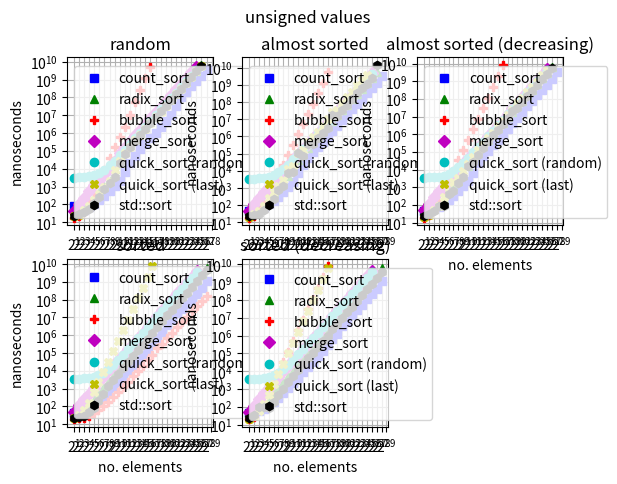

Here is the Python script that generated this plot:
from matplotlib import pyplot as plt

xloc = [2**x for x in range (1,30)]
yloc = [10**x for x in range (1,12)]

plt.figure()
plt.suptitle('unsigned values')
plt.subplot(231)
plt.xscale('log', base=2)
plt.yscale('log', base=10)
plt.gca().set_xticks(xloc)
plt.gca().set_yticks(yloc)
plt.grid(True)
plt.xlabel('no. elements')
plt.ylabel('nanoseconds')
plt.title('random')
plt.plot([2**x for x in range(1, 28)],[81,45,51,70,104,177,289,538,1064,2091,6206,21483,53529,119971,251725,513117,1047012,2310512,5061607,11017750,34192410,101295519,208473254,426134425,857029149,1698426028,3492419503,],'bs',[2**x for x in range(1, 27)],[49,52,67,138,242,480,1053,2019,9461,36313,91654,212175,466603,1001376,2070657,4349686,9086792,18994575,40781840,82266662,173769624,362379888,750527827,1581268940,3243499118,6753771539,],'g^',[2**x for x in range(1, 17)],[18,23,36,135,434,1795,8532,41517,160681,578753,2252525,10752941,58496568,277383213,1205416101,5113912083,],'rP',[2**x for x in range(1, 26)],[44,105,240,536,1158,2455,5227,11292,26803,72589,161826,348037,730631,1547128,3277601,6951134,14656257,30997323,65358225,137807605,289737825,604624115,1252859145,2618286064,5417325348,],'mD',[2**x for x in range(1, 26)],[3144,3550,3486,3808,4457,5823,8890,15208,28787,57098,116833,241328,509200,1074888,2272266,4831144,10146217,21125351,43977621,90837368,187532414,387859868,809271035,1661305250,3500325103,],'co',[2**x for x in range(1, 27)],[21,25,47,78,181,381,966,2083,8640,28398,73048,169060,384641,820586,1722481,3693465,7893066,16237283,34442330,71777501,150335465,312670776,651565231,1361955911,2862852691,5879468404,],'yX',[2**x for x in range(1, 27)],[22,29,35,57,121,271,687,1519,3556,21600,68653,167612,378256,827783,1748428,3711710,7946524,16606672,34284241,72535497,151413029,312688176,661252912,1373749250,2874059912,5939575464,],'kh',)
plt.legend(['count_sort', 'radix_sort', 'bubble_sort', 'merge_sort', 'quick_sort (random)', 'quick_sort (last)', 'std::sort', ])
plt.subplot(232)
plt.xscale('log', base=2)
plt.yscale('log', base=10)
plt.gca().set_xticks(xloc)
plt.gca().set_yticks(yloc)
plt.grid(True)
plt.xlabel('no. elements')
plt.ylabel('nanoseconds')
plt.title('almost sorted')
plt.plot([2**x for x in range(1, 29)],[45,50,58,74,110,185,314,558,1123,2254,7304,21846,55023,118041,238795,484334,976675,2059525,4122981,8674995,18100414,38544184,78184816,158562094,320204973,632125230,1250334329,3181954936,],'bs',[2**x for x in range(1, 28)],[50,55,80,129,215,493,1097,2090,5143,14554,42853,98174,215134,454880,937354,1944586,3929497,8080856,16816301,33896231,69861025,143838419,296114336,591898442,1241622033,2557930781,5236743792,],'g^',[2**x for x in range(1, 18)],[19,23,43,108,408,1720,6041,22279,84610,332630,1295496,5010776,20099356,80354925,315948131,1338173222,5888562622,],'rP',[2**x for x in range(1, 27)],[48,116,259,580,1184,2410,5006,10377,21547,43847,90749,182701,381162,769597,1564179,3202440,6479189,13422493,28724168,60082849,124325199,258045347,530488992,1090077375,2255409702,4670208344,],'mD',[2**x for x in range(1, 27)],[3402,3508,3665,3949,4374,5459,8003,13052,23175,45780,89635,179168,365109,744959,1525742,3101636,6333149,13110212,26811518,53725311,110820415,225137549,468885910,931572773,1923766748,4185833298,],'co',[2**x for x in range(1, 26)],[21,30,45,91,245,600,1377,2804,12122,20125,103619,163565,492934,966101,1816164,4000650,10601870,26452708,36195488,82561315,189705394,384555111,925397736,1852424248,3875900460,],'yX',[2**x for x in range(1, 28)],[23,28,32,50,107,224,734,1352,7014,8480,105070,68879,382766,382562,786421,1600515,3234812,17528969,16161428,33721405,64292797,146688563,319416507,645034340,1184550143,2480522580,14510809198,],'kh',)
plt.legend(['count_sort', 'radix_sort', 'bubble_sort', 'merge_sort', 'quick_sort (random)', 'quick_sort (last)', 'std::sort', ])
plt.subplot(233)
plt.xscale('log', base=2)
plt.yscale('log', base=10)
plt.gca().set_xticks(xloc)
plt.gca().set_yticks(yloc)
plt.grid(True)
plt.xlabel('no. elements')
plt.ylabel('nanoseconds')
plt.title('almost sorted (decreasing)')
plt.plot([2**x for x in range(1, 29)],[43,51,58,79,114,195,305,573,1148,2264,6590,22485,54894,116906,246293,485527,985199,2061216,4162965,8554420,18151161,38259217,79473385,162217965,321781469,635965794,1261049086,3197314713,],'bs',[2**x for x in range(1, 28)],[46,63,80,138,217,519,1156,2321,5052,16477,43434,104848,235476,488210,990873,2137677,4201260,8878752,18279840,38371143,77611916,162171236,335503791,695404480,1478952761,2971724978,6314655597,],'g^',[2**x for x in range(1, 18)],[19,25,48,135,512,2463,8533,32875,126153,491626,1882346,7416155,29856871,118378092,472543175,1958858705,8389079991,],'rP',[2**x for x in range(1, 27)],[49,119,263,571,1169,2459,5022,10176,21020,42001,86793,177789,370562,754261,1533826,3118497,6360775,13269998,28509673,59774059,122916087,257798207,531176960,1095735241,2270807662,4708739410,],'mD',[2**x for x in range(1, 27)],[3375,3598,3747,3978,4552,5644,8403,13443,23811,46409,92806,187145,377101,773361,1584173,3285655,6652714,13625592,27858734,56979141,114080904,238264794,487051808,989721272,2083055010,4247503683,],'co',[2**x for x in range(1, 27)],[21,26,53,90,293,529,1892,3395,8075,21483,51438,134350,255425,634059,1169817,2781573,5761163,12655874,23966222,55170038,109113011,230933042,474552430,954316657,2103803965,4328578947,],'yX',[2**x for x in range(1, 28)],[23,30,46,85,85,388,604,1634,3729,15227,26097,66791,168637,390543,949606,1717856,3707709,7737683,20978870,30415906,64231016,138277735,289519861,601146091,1247765086,2522805769,5467184225,],'kh',)
plt.legend(['count_sort', 'radix_sort', 'bubble_sort', 'merge_sort', 'quick_sort (random)', 'quick_sort (last)', 'std::sort', ])
plt.subplot(234)
plt.xscale('log', base=2)
plt.yscale('log', base=10)
plt.gca().set_xticks(xloc)
plt.gca().set_yticks(yloc)
plt.grid(True)
plt.xlabel('no. elements')
plt.ylabel('nanoseconds')
plt.title('sorted')
plt.plot([2**x for x in range(1, 29)],[45,49,57,77,123,191,326,595,1186,2403,4730,9538,19291,37931,75846,149915,315741,721815,1464517,3746693,8415453,17902688,27908800,53196498,107886643,216848760,434909188,1142941695,],'bs',[2**x for x in range(1, 29)],[50,60,83,137,236,481,1074,2269,4932,10303,21794,46263,96568,201560,422895,890566,1824984,3746008,7969329,16353677,34599975,72511991,154161099,312920738,649602924,1345866616,2781450031,5755614788,],'g^',[2**x for x in range(1, 29)],[19,21,23,29,45,64,102,181,338,643,1237,2458,4883,9749,19178,38510,77023,182299,340563,701462,1379250,2720273,5323061,10943230,22790893,44568382,86127814,167724512,],'rP',[2**x for x in range(1, 27)],[48,114,256,527,1104,2208,4603,9404,18994,39228,78772,159348,329863,670301,1352155,2761918,5735722,12190840,25084249,52431661,107639149,224122164,462301204,952723494,1978943744,4080898237,],'mD',[2**x for x in range(1, 27)],[3428,3607,3722,4037,4553,5595,7740,12172,21672,40845,79692,160947,327835,667479,1362232,2751928,5593518,11498640,23625965,47628497,94718950,198909523,400392325,808648696,1665421189,3413402332,],'co',[2**x for x in range(1, 18)],[22,31,62,162,620,2204,8141,31842,121945,484746,1882100,7483624,29667964,116312632,460090317,1830111811,7307701724,],'yX',[2**x for x in range(1, 29)],[23,25,30,46,86,190,522,1413,2966,6565,14071,30557,64711,139149,293397,619167,1306833,2969944,6069738,12946780,26477429,56375129,118162817,247276694,522048449,1083673707,2291836852,4757682008,],'kh',)
plt.legend(['count_sort', 'radix_sort', 'bubble_sort', 'merge_sort', 'quick_sort (random)', 'quick_sort (last)', 'std::sort', ])
plt.subplot(235)
plt.xscale('log', base=2)
plt.yscale('log', base=10)
plt.gca().set_xticks(xloc)
plt.gca().set_yticks(yloc)
plt.grid(True)
plt.xlabel('no. elements')
plt.ylabel('nanoseconds')
plt.title('sorted (decreasing)')
plt.plot([2**x for x in range(1, 29)],[44,51,58,75,126,195,329,599,1176,2258,4358,8684,17231,34464,69636,139279,287581,678913,1260799,3368614,6085961,13797548,26951809,52855123,107499193,215883497,434732065,1119722731,],'bs',[2**x for x in range(1, 29)],[51,60,80,136,240,495,1082,2359,5080,10543,22178,46579,98604,210450,436680,902034,1900560,3784140,8314382,16764340,35355249,76966340,160803533,336530967,705812815,1484319281,3079815240,6408898386,],'g^',[2**x for x in range(1, 18)],[20,25,70,137,593,2212,8280,31917,124261,488896,1933921,7520136,29990338,119310338,474536496,1897458540,7577933230,],'rP',[2**x for x in range(1, 27)],[48,116,262,568,1174,2403,4874,9965,20246,41700,83815,173215,351024,710512,1430723,3000615,6029841,13128581,26904996,55652513,114985911,239910999,495878156,1018998293,2121906913,4399065310,],'mD',[2**x for x in range(1, 27)],[3424,3535,3702,3973,4613,5857,8114,13336,23163,44544,87056,174302,357852,720411,1458941,2975446,6001832,12214709,25048128,50921912,103022278,210741667,430797736,898025365,1798252302,3669493600,],'co',[2**x for x in range(1, 18)],[21,30,56,152,465,1935,7082,26393,101001,394323,1568349,6188726,24470983,94777695,375011770,1496497756,5980753601,],'yX',[2**x for x in range(1, 29)],[24,33,94,97,87,189,459,1053,2366,5243,11382,23861,51319,109417,228040,488080,1002263,2310953,4696459,10056804,20418851,42582740,90541159,189522061,397095423,827820956,1724819766,3589813971,],'kh',)
plt.legend(['count_sort', 'radix_sort', 'bubble_sort', 'merge_sort', 'quick_sort (random)', 'quick_sort (last)', 'std::sort', ])
plt.show()
